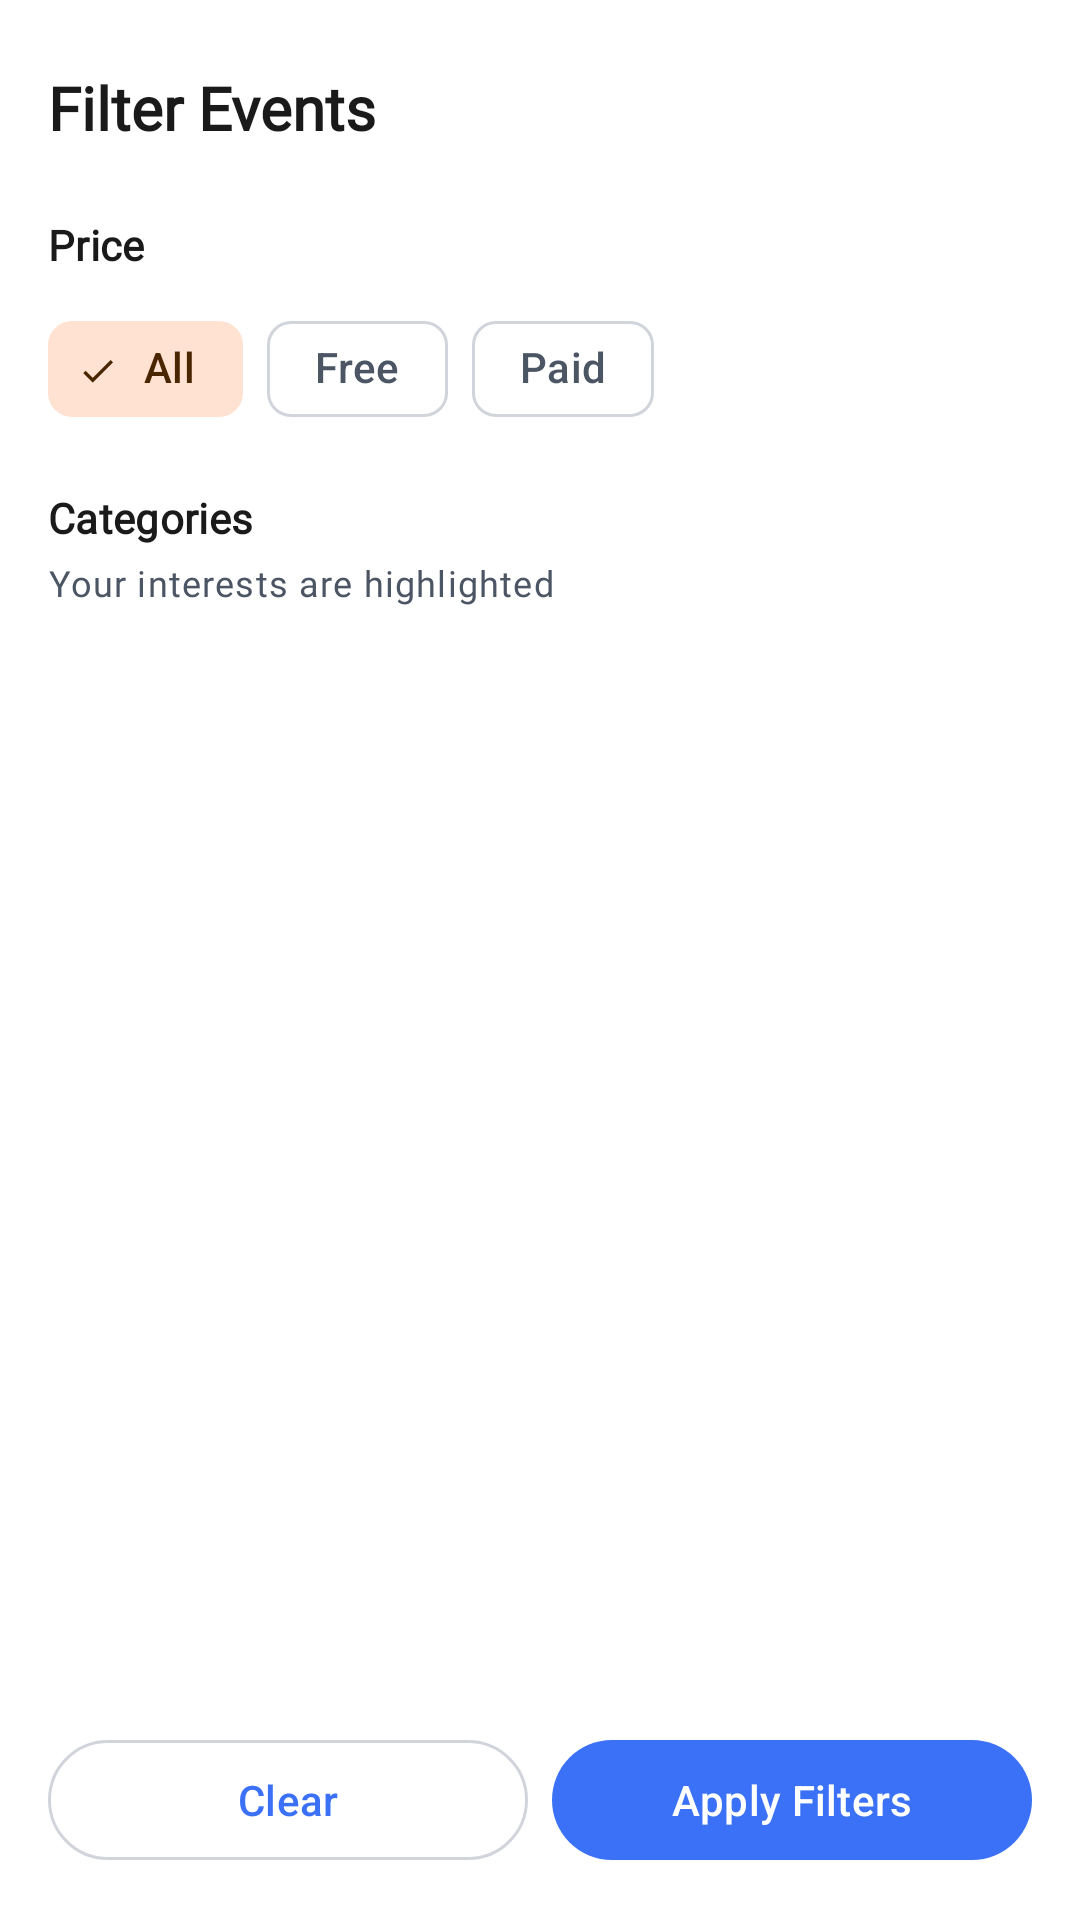

The Android layout XML behind this screen, and the referenced resources:
<!-- AndroidManifest.xml: application theme Theme.MyApplication -->
<!-- res/layout/bottom_sheet_filter.xml -->
<?xml version="1.0" encoding="utf-8"?>
<LinearLayout xmlns:android="http://schemas.android.com/apk/res/android"
    xmlns:app="http://schemas.android.com/apk/res-auto"
    android:layout_width="match_parent"
    android:layout_height="wrap_content"
    android:orientation="vertical"
    android:padding="@dimen/spacing_large"
    android:background="@color/md_surface">

    
    <LinearLayout
        android:layout_width="match_parent"
        android:layout_height="wrap_content"
        android:layout_marginBottom="@dimen/spacing_large"
        android:gravity="center_vertical"
        android:orientation="horizontal">

        <TextView
            android:layout_width="0dp"
            android:layout_height="wrap_content"
            android:layout_weight="1"
            android:text="Filter Events"
            android:textAppearance="@style/TextAppearance.App.TitleLarge"
            android:textStyle="bold" />

        <ImageButton
            android:id="@+id/btnClose"
            android:layout_width="40dp"
            android:layout_height="40dp"
            android:background="?attr/selectableItemBackgroundBorderless"
            android:contentDescription="Close"
            android:src="@drawable/ic_close"
            app:tint="@color/md_on_surface" />

    </LinearLayout>

    
    <androidx.core.widget.NestedScrollView
        android:layout_width="match_parent"
        android:layout_height="0dp"
        android:layout_weight="1"
        android:maxHeight="400dp">

        <LinearLayout
            android:layout_width="match_parent"
            android:layout_height="wrap_content"
            android:orientation="vertical">

            
            <TextView
                android:layout_width="wrap_content"
                android:layout_height="wrap_content"
                android:layout_marginBottom="@dimen/spacing_medium"
                android:text="Price"
                android:textAppearance="@style/TextAppearance.App.TitleSmall"
                android:textStyle="bold" />

            <com.google.android.material.chip.ChipGroup
                android:id="@+id/chipGroupPrice"
                android:layout_width="match_parent"
                android:layout_height="wrap_content"
                android:layout_marginBottom="@dimen/spacing_large"
                app:chipSpacingHorizontal="8dp"
                app:selectionRequired="true"
                app:singleSelection="true">

                <com.google.android.material.chip.Chip
                    android:id="@+id/chipAll"
                    style="@style/Widget.Material3.Chip.Filter"
                    android:layout_width="wrap_content"
                    android:layout_height="wrap_content"
                    android:checked="true"
                    android:text="All" />

                <com.google.android.material.chip.Chip
                    android:id="@+id/chipFree"
                    style="@style/Widget.Material3.Chip.Filter"
                    android:layout_width="wrap_content"
                    android:layout_height="wrap_content"
                    android:text="Free" />

                <com.google.android.material.chip.Chip
                    android:id="@+id/chipPaid"
                    style="@style/Widget.Material3.Chip.Filter"
                    android:layout_width="wrap_content"
                    android:layout_height="wrap_content"
                    android:text="Paid" />

            </com.google.android.material.chip.ChipGroup>

            
            <TextView
                android:layout_width="wrap_content"
                android:layout_height="wrap_content"
                android:layout_marginBottom="@dimen/spacing_small"
                android:text="Categories"
                android:textAppearance="@style/TextAppearance.App.TitleSmall"
                android:textStyle="bold" />

            <TextView
                android:layout_width="wrap_content"
                android:layout_height="wrap_content"
                android:layout_marginBottom="@dimen/spacing_medium"
                android:text="Your interests are highlighted"
                android:textAppearance="@style/TextAppearance.App.BodySmall"
                android:textColor="@color/md_on_surface_variant" />

            <com.google.android.material.chip.ChipGroup
                android:id="@+id/chipGroupCategories"
                android:layout_width="match_parent"
                android:layout_height="wrap_content"
                android:layout_marginBottom="@dimen/spacing_large"
                app:chipSpacingHorizontal="8dp"
                app:chipSpacingVertical="4dp" />

        </LinearLayout>

    </androidx.core.widget.NestedScrollView>

    
    <LinearLayout
        android:layout_width="match_parent"
        android:layout_height="wrap_content"
        android:layout_marginTop="@dimen/spacing_medium"
        android:gravity="center"
        android:orientation="horizontal">

        <com.google.android.material.button.MaterialButton
            android:id="@+id/btnClearFilters"
            style="@style/Widget.Material3.Button.OutlinedButton"
            android:layout_width="0dp"
            android:layout_height="wrap_content"
            android:layout_marginEnd="@dimen/spacing_small"
            android:layout_weight="1"
            android:text="Clear" />

        <com.google.android.material.button.MaterialButton
            android:id="@+id/btnApplyFilters"
            android:layout_width="0dp"
            android:layout_height="wrap_content"
            android:layout_marginStart="@dimen/spacing_small"
            android:layout_weight="1"
            android:text="Apply Filters" />

    </LinearLayout>

</LinearLayout>
<!-- resources referenced by this layout -->
<resources>
  <color name="md_on_surface">#1A1A1A</color>
  <color name="md_on_surface_variant">#4B5563</color>
  <color name="md_surface">#FFFFFF</color>
  <dimen name="spacing_large">16dp</dimen>
  <dimen name="spacing_medium">8dp</dimen>
  <dimen name="spacing_small">4dp</dimen>
  <style name="TextAppearance.App.BodySmall" parent="TextAppearance.Material3.BodySmall">
          <item name="android:textSize">12sp</item>
          <item name="android:textStyle">normal</item>
          <item name="android:fontFamily">@font/rubik_regular</item>
          <item name="fontFamily">@font/rubik_regular</item>
          <item name="android:textColor">@color/text_secondary</item>
      </style>
  <style name="TextAppearance.App.TitleLarge" parent="TextAppearance.Material3.TitleLarge">
          <item name="android:textSize">20sp</item>
          <item name="android:textStyle">bold</item>
          <item name="android:fontFamily">@font/rubik_medium</item>
          <item name="fontFamily">@font/rubik_medium</item>
          <item name="android:textColor">@color/text_primary</item>
      </style>
  <style name="TextAppearance.App.TitleSmall" parent="TextAppearance.Material3.TitleSmall">
          <item name="android:textSize">14sp</item>
          <item name="android:textStyle">bold</item>
          <item name="android:fontFamily">@font/rubik_medium</item>
          <item name="fontFamily">@font/rubik_medium</item>
          <item name="android:textColor">@color/text_primary</item>
      </style>
  <style name="Theme.MyApplication" parent="Theme.Base" />
  <color name="text_secondary">#757575</color>
  <color name="text_primary">#1A1A1A</color>
  <color name="md_primary">#3B71F6</color>
  <color name="md_on_primary">#FFFFFF</color>
  <color name="md_primary_container">#D6E4FF</color>
  <color name="md_on_primary_container">#001D54</color>
  <color name="md_secondary">#FFA26B</color>
  <color name="md_on_secondary">#000000</color>
  <color name="md_secondary_container">#FFE2D1</color>
  <color name="md_on_secondary_container">#4A2600</color>
  <color name="md_tertiary">#5A8DEE</color>
  <color name="md_on_tertiary">#FFFFFF</color>
  <color name="md_tertiary_container">#DCE6FF</color>
  <color name="md_on_tertiary_container">#001A41</color>
  <color name="md_background">#FFFFFF</color>
  <color name="md_on_background">#1A1A1A</color>
  <color name="md_surface_variant">#F3F4F6</color>
  <color name="md_error">#FF4B4B</color>
  <color name="md_on_error">#FFFFFF</color>
  <color name="md_outline">#D1D5DB</color>
  <color name="md_outline_variant">#E5E7EB</color>
</resources>
